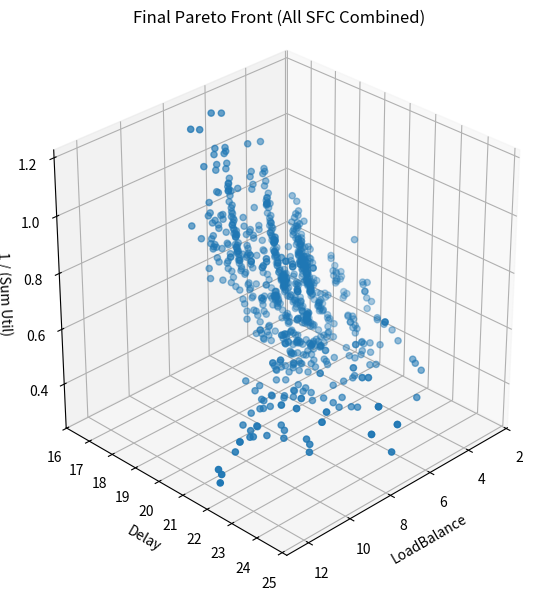
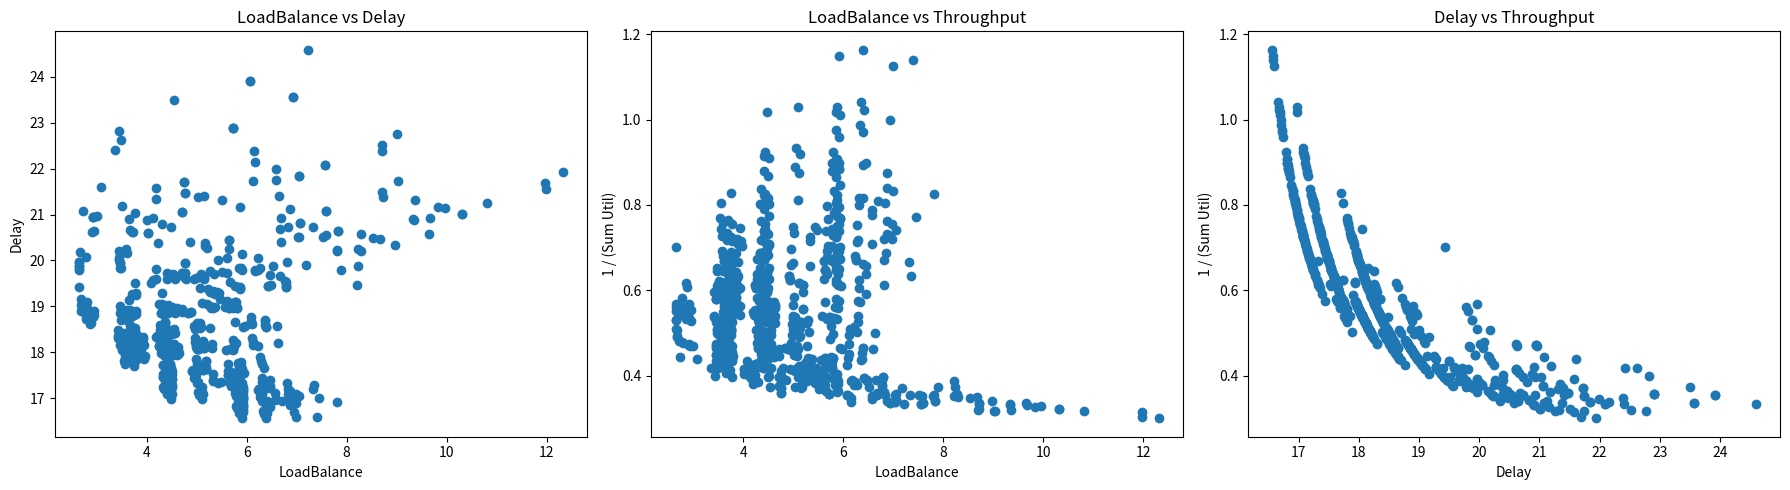

Write the Python code that produced these figures, in order.
import numpy as np
import pandas as pd
from collections import deque
import itertools
import time
import matplotlib.pyplot as plt
from mpl_toolkits.mplot3d import Axes3D


#############################################
# BFS 找最短路徑
#############################################
def bfs_shortest_path(graph, start, goal):
    """
    使用 BFS 找出從 start 到 goal 的最短路徑（以節點列表回傳），若無路徑則回傳 None
    """
    if start == goal:
        return [start]
    visited = set()
    queue = deque([[start]])
    while queue:
        path = queue.popleft()
        node = path[-1]
        if node == goal:
            return path
        if node not in visited:
            visited.add(node)
            for neighbor in graph.get(node, []):
                new_path = list(path)
                new_path.append(neighbor)
                queue.append(new_path)
    return None


#############################################
# 三個目標函數 (針對「多條 SFC」的完整解)
#############################################
def objective_load_balance(solution, network_nodes, sfc_requests, vnf_traffic):
    """
    目標1：最小化節點負載均衡（以節點負載標準差衡量）

    solution 的形式: {
        sfc_id_1: [nodeX, nodeY, ...],
        sfc_id_2: [nodeA, nodeB, ...],
        ...
    }
    """
    node_loads = {node_id: 0.0 for node_id in network_nodes.keys()}
    for req in sfc_requests:
        chain = req['chain']
        assignment = solution[req['id']]  # 該 SFC 的節點指派序列
        # 假設整條 chain 使用 chain[0] 的需求量當作流量(僅示範用)
        demand = vnf_traffic[chain[0]]
        for i, node_id in enumerate(assignment):
            vnf = chain[i]
            load_factor = network_nodes[node_id]['load_per_vnf'][vnf]
            node_loads[node_id] += demand * load_factor
    loads_array = np.array(list(node_loads.values()))
    return np.std(loads_array)


def objective_end_to_end_delay_bfs(solution, network_nodes, edges, sfc_requests, vnf_traffic):
    """
    目標2：最小化端到端延遲
    - 節點處理延遲 + 邊延遲
    """
    graph = {node_id: network_nodes[node_id]['neighbors'] for node_id in network_nodes}
    total_delay = 0.0
    for req in sfc_requests:
        chain = req['chain']
        assignment = solution[req['id']]
        demand = vnf_traffic[chain[0]]
        # 節點延遲
        node_delay = 0.0
        for i, node_id in enumerate(assignment):
            vnf = chain[i]
            node_delay += network_nodes[node_id]['processing_delay'][vnf]
        # 邊延遲
        edge_delay = 0.0
        for i in range(len(assignment) - 1):
            path = bfs_shortest_path(graph, assignment[i], assignment[i + 1])
            if not path:
                edge_delay += 1e6  # 懲罰
            else:
                for j in range(len(path) - 1):
                    n1, n2 = path[j], path[j + 1]
                    if (n1, n2) in edges:
                        cap = edges[(n1, n2)]
                    elif (n2, n1) in edges:
                        cap = edges[(n2, n1)]
                    else:
                        cap = 1e-6
                    edge_delay += demand / cap
        total_delay += (node_delay + edge_delay)
    return total_delay


def objective_network_throughput(solution, edges, sfc_requests, vnf_traffic):
    """
    目標3：最大化網路吞吐量（取倒數 => 越小越好）
    """
    # 建立無向圖
    graph = {}
    for (n1, n2) in edges:
        graph.setdefault(n1, []).append(n2)
        graph.setdefault(n2, []).append(n1)

    edge_flow = {edge: 0.0 for edge in edges.keys()}
    for req in sfc_requests:
        chain = req['chain']
        assignment = solution[req['id']]
        demand = vnf_traffic[chain[0]]
        for i in range(len(assignment) - 1):
            path = bfs_shortest_path(graph, assignment[i], assignment[i + 1])
            if path is None:
                continue
            for j in range(len(path) - 1):
                n1, n2 = path[j], path[j + 1]
                if (n1, n2) in edges:
                    edge_flow[(n1, n2)] += demand
                elif (n2, n1) in edges:
                    edge_flow[(n2, n1)] += demand

    throughput_sum = 0.0
    for edge, flow in edge_flow.items():
        throughput_sum += (flow / edges[edge])
    epsilon = 1e-6
    return 1 / (throughput_sum + epsilon)


#############################################
# 非支配比較
#############################################
def is_dominated(objA, objB):
    """
    A_dom_B = True 代表 A 支配 B (三目標都 <= 且至少一個 <)
    這裡的目標越小越好
    """
    A_dom_B = (all(a <= b for a, b in zip(objA, objB)) and any(a < b for a, b in zip(objA, objB)))
    B_dom_A = (all(b <= a for a, b in zip(objA, objB)) and any(b < a for a, b in zip(objA, objB)))
    return A_dom_B, B_dom_A


def non_dominated_insert(front, new_sol, new_obj):
    dominated_by_others = False
    dominates_list = []
    for (sol, obj) in front:
        A_dom_B, B_dom_A = is_dominated(new_obj, obj)
        if B_dom_A:
            # 代表 front 中的解支配 new_sol => 丟棄
            dominated_by_others = True
            break
        if A_dom_B:
            # new_sol 支配 front 中的 (sol, obj) => 之後要移除
            dominates_list.append((sol, obj))
    if dominated_by_others:
        return front  # 丟棄 new_sol

    # 移除被 new_sol 支配的
    updated = []
    for item in front:
        if item not in dominates_list:
            updated.append(item)
    # 加入 new_sol
    updated.append((new_sol, new_obj))
    return updated


#############################################
# 主要類別：NSGreedy
#############################################
class NSGreedy:
    def __init__(self, network_nodes, edges, sfc_requests, vnf_traffic):
        self.network_nodes = {n['id']: n for n in network_nodes}
        self.edges = edges
        self.sfc_requests = sfc_requests
        self.vnf_traffic = vnf_traffic
        # 做 BFS 用的 graph
        self.bfs_graph = {n['id']: n['neighbors'] for n in network_nodes}

    def compute_objectives(self, solution):
        """
        給定「多 SFC 完整解」(dict: sfc_id -> [node...])，計算三目標
        """
        f1 = objective_load_balance(solution, self.network_nodes, self.sfc_requests, self.vnf_traffic)
        f2 = objective_end_to_end_delay_bfs(solution, self.network_nodes, self.edges, self.sfc_requests,
                                            self.vnf_traffic)
        f3 = objective_network_throughput(solution, self.edges, self.sfc_requests, self.vnf_traffic)
        return (f1, f2, f3)

    def non_dominated_insert(self, front, new_sol, new_obj):
        return non_dominated_insert(front, new_sol, new_obj)

    def evolve_one_sfc(self, req):
        """
        示範：對「單一 SFC」做簡單的 Greedy + 非支配比較
        回傳該 SFC 的一組「完整解」 => [(sol, obj), ...]
        sol = [node1, node2, ...]
        """
        chain = req['chain']
        sfc_id = req['id']

        # 初始
        solution_front = []

        for i, vnf in enumerate(chain):
            if i == 0:
                # 第一個 VNF
                candidates = [nid for nid, nd in self.network_nodes.items() if vnf in nd['vnf_types']]
                if not candidates:
                    # 沒得選 => 無解
                    return []
                new_front = []
                for c in candidates:
                    # 先把 sol 存下來(尚未計算真正目標)
                    # 這裡先用 (sol, (0,0,0)) 佔位
                    sol = [c]
                    placeholder_obj = (0, 0, 0)
                    new_front.append((sol, placeholder_obj))
                solution_front = new_front
            else:
                # 擴展
                next_front = []
                for (sol, pobj) in solution_front:
                    last_node = sol[-1]
                    candidates = [nid for nid, nd in self.network_nodes.items() if vnf in nd['vnf_types']]
                    if not candidates:
                        continue
                    for c in candidates:
                        # 檢查 last_node -> c BFS
                        path = bfs_shortest_path(self.bfs_graph, last_node, c)
                        if path is None:
                            continue
                        new_sol = sol + [c]
                        placeholder_obj = (0, 0, 0)
                        # 加入 next_front 時先做非支配插入
                        next_front = non_dominated_insert(next_front, new_sol, placeholder_obj)
                solution_front = next_front

        # 到這裡表示整個 chain 都分配完 => 重新計算真實三目標
        final_solutions = []
        for (sol, _) in solution_front:
            # 組成只含該 SFC 的 dict => { sfc_id: sol }
            big_sol = {req['id']: sol}
            # 其餘 SFC 不處理 => 空
            for other_req in self.sfc_requests:
                if other_req['id'] != sfc_id:
                    big_sol[other_req['id']] = []
            obj_val = self.compute_objectives(big_sol)
            final_solutions.append((sol, obj_val))

        # 再做一次非支配篩選
        final_nd = []
        for (sol, obj) in final_solutions:
            final_nd = self.non_dominated_insert(final_nd, sol, obj)
        return final_nd

    def combine_all_sfc_solutions(self, all_sfc_solutions):
        """
        針對所有 SFC 的解做「排列組合 (笛卡兒積)」，把每條 SFC 的解拼接成「大解」，計算新目標並做非支配比較。

        all_sfc_solutions: dict[sfc_id] = list of (sol, obj)
           - sol: 針對該 sfc_id 的指派序列 (e.g. [nodeA, nodeB,...])
           - obj: 只是個暫存，最終要重新計算「整合後」的大解的三目標
        回傳: final_nd => 多條 SFC 同時分配的非支配解 [(big_sol_dict, (f1,f2,f3)), ...]
        """
        sfc_ids = list(all_sfc_solutions.keys())
        # 把每個 SFC 的解集合收集成 list
        solutions_list = [all_sfc_solutions[sid] for sid in sfc_ids]

        final_nd = []
        # 用 itertools.product 做排列組合
        for combo in itertools.product(*solutions_list):
            # combo = ( (solA, objA), (solB, objB), ... ) 各自屬於不同 SFC
            big_sol = {}
            for i, sid in enumerate(sfc_ids):
                big_sol[sid] = combo[i][0]  # 取出指派序列
            # 用 compute_objectives 計算「n 個 SFC」同時分配的三目標
            new_obj = self.compute_objectives(big_sol)
            # 再做非支配插入
            final_nd = self.non_dominated_insert(final_nd, big_sol, new_obj)

        return final_nd

    def evolve(self):
        """
        主流程:
         1) 逐條 SFC 呼叫 evolve_one_sfc -> 得到該 SFC 的一批解
         2) 把每條 SFC 的解集合儲存起來
         3) 最後呼叫 combine_all_sfc_solutions, 針對所有 SFC 解做排列組合，計算多條 SFC 同時分配的真實三目標
         4) 用非支配比較獲得最終的 Pareto front
        """
        all_sfc_solutions = {}
        for req in self.sfc_requests:
            nd_set = self.evolve_one_sfc(req)  # list of (sol, obj)
            all_sfc_solutions[req['id']] = nd_set

        # 最後合併 => 多條 SFC 的解 全部做「笛卡兒積」=> 計算真正的多 SFC 同時分配目標
        final_nd = self.combine_all_sfc_solutions(all_sfc_solutions)
        return final_nd


#############################################
# 主程式測試
#############################################
if __name__ == "__main__":
    # 節點
    network_nodes = [
        {'id': 'A', 'vnf_types': ['0', '1'], 'neighbors': ['B', 'C'],
         'load_per_vnf': {'0': 0.5, '1': 0.7},
         'processing_delay': {'0': 2, '1': 3}},
        {'id': 'B', 'vnf_types': ['0', '2', '3'], 'neighbors': ['A', 'D', 'E'],
         'load_per_vnf': {'0': 0.6, '2': 0.8, '3': 1.0},
         'processing_delay': {'0': 2.5, '2': 2, '3': 2}},
        {'id': 'C', 'vnf_types': ['0', '3', '2'], 'neighbors': ['A', 'D', 'G', 'F'],
         'load_per_vnf': {'0': 0.55, '3': 0.65, '2': 0.75},
         'processing_delay': {'0': 3, '3': 1.5, '2': 2.5}},
        {'id': 'D', 'vnf_types': ['0', '2', '3'], 'neighbors': ['B', 'C', 'E', 'G'],
         'load_per_vnf': {'0': 0.6, '2': 0.85, '3': 0.95},
         'processing_delay': {'0': 3, '2': 1.8, '3': 2}},
        {'id': 'E', 'vnf_types': ['3', '1'], 'neighbors': ['B', 'D', 'H'],
         'load_per_vnf': {'3': 0.5, '1': 0.6},
         'processing_delay': {'3': 3, '1': 1.8}},
        {'id': 'F', 'vnf_types': ['1', '3'], 'neighbors': ['C', 'I', 'J'],
         'load_per_vnf': {'1': 0.7, '3': 0.8},
         'processing_delay': {'1': 3, '3': 1.8}},
        {'id': 'G', 'vnf_types': ['1', '2'], 'neighbors': ['C', 'D', 'I', 'K', 'H'],
         'load_per_vnf': {'1': 0.65, '2': 0.75},
         'processing_delay': {'1': 3, '2': 1.8}},
        {'id': 'H', 'vnf_types': ['0', '2', '3'], 'neighbors': ['E', 'G'],
         'load_per_vnf': {'0': 0.55, '2': 0.65, '3': 0.75},
         'processing_delay': {'0': 3, '2': 1.8, '3': 2}},
        {'id': 'I', 'vnf_types': ['0', '2'], 'neighbors': ['F', 'G', 'K'],
         'load_per_vnf': {'0': 0.6, '2': 0.7},
         'processing_delay': {'0': 3, '2': 1.8}},
        {'id': 'J', 'vnf_types': ['2', '1'], 'neighbors': ['F', 'K'],
         'load_per_vnf': {'2': 0.7, '1': 0.8},
         'processing_delay': {'2': 3, '1': 1.8}},
        {'id': 'K', 'vnf_types': ['1', '3'], 'neighbors': ['G', 'I', 'J'],
         'load_per_vnf': {'1': 0.55, '3': 0.65},
         'processing_delay': {'1': 1.8, '3': 2}},
    ]

    edges = {
        ('A', 'B'): 100,
        ('A', 'C'): 80,
        ('C', 'F'): 90,
        ('F', 'J'): 70,
        ('J', 'K'): 60,
        ('K', 'G'): 60,
        ('G', 'H'): 70,
        ('H', 'E'): 80,
        ('E', 'B'): 60,
        ('D', 'B'): 40,
        ('D', 'C'): 100,
        ('D', 'G'): 40,
        ('D', 'E'): 70,
        ('C', 'G'): 50,
        ('I', 'F'): 70,
        ('I', 'G'): 80,
        ('I', 'K'): 70,
    }

    vnf_traffic = {
        '0': 10,
        '1': 10,
        '2': 10,
        '3': 10,
    }

    sfc_requests = [
        {'id': '0', 'chain': ['0', '1', '2']},
        {'id': '1', 'chain': ['2', '3']},
        {'id': '2', 'chain': ['1', '3']},
        {'id': '3', 'chain': ['0', '3']},
    ]

    solver = NSGreedy(network_nodes, edges, sfc_requests, vnf_traffic)
    start_time = time.time()
    final_solutions = solver.evolve()
    end_time = time.time()
    execution_time = end_time - start_time
    print("程式執行時間：", execution_time, "秒")

    print(f"最終多 SFC 非支配解數量: {len(final_solutions)}")
    df_data = []
    for idx, (big_sol, obj) in enumerate(final_solutions, start=1):
        print(f"--- 解 #{idx} ---")
        print("  大解 (對每條 SFC 的指派):")
        for req in sfc_requests:
            print(f"    SFC {req['id']}: {big_sol[req['id']]}")
        print(f"  目標 (LoadBalance, Delay, 1/Throughput) = {obj}")
        df_data.append({
            'Solution': str(big_sol),
            'LoadBalance': obj[0],
            'Delay': obj[1],
            'Throughput': obj[2]
        })

    if df_data:
        df = pd.DataFrame(df_data)
        print(df)
        # 3D Scatter
        fig = plt.figure(figsize=(10, 7))
        ax = fig.add_subplot(111, projection='3d')
        ax.scatter(df['LoadBalance'], df['Delay'], df['Throughput'], marker='o')
        ax.set_xlabel('LoadBalance')
        ax.set_ylabel('Delay')
        ax.set_zlabel('1 / (Sum Util)')
        ax.set_title('Final Pareto Front (All SFC Combined)')
        ax.set_box_aspect([1, 1, 1])
        ax.view_init(elev=30, azim=45)
        plt.show()

        # 2D Scatter
        fig, axs = plt.subplots(1, 3, figsize=(18, 5))
        axs[0].scatter(df['LoadBalance'], df['Delay'], marker='o')
        axs[0].set_xlabel('LoadBalance')
        axs[0].set_ylabel('Delay')
        axs[0].set_title('LoadBalance vs Delay')

        axs[1].scatter(df['LoadBalance'], df['Throughput'], marker='o')
        axs[1].set_xlabel('LoadBalance')
        axs[1].set_ylabel('1 / (Sum Util)')
        axs[1].set_title('LoadBalance vs Throughput')

        axs[2].scatter(df['Delay'], df['Throughput'], marker='o')
        axs[2].set_xlabel('Delay')
        axs[2].set_ylabel('1 / (Sum Util)')
        axs[2].set_title('Delay vs Throughput')

        plt.tight_layout()
        plt.show()

        df.to_csv('NSGreedy_solutions_data.csv', index=False)

    else:
        print("No feasible solutions found!")
